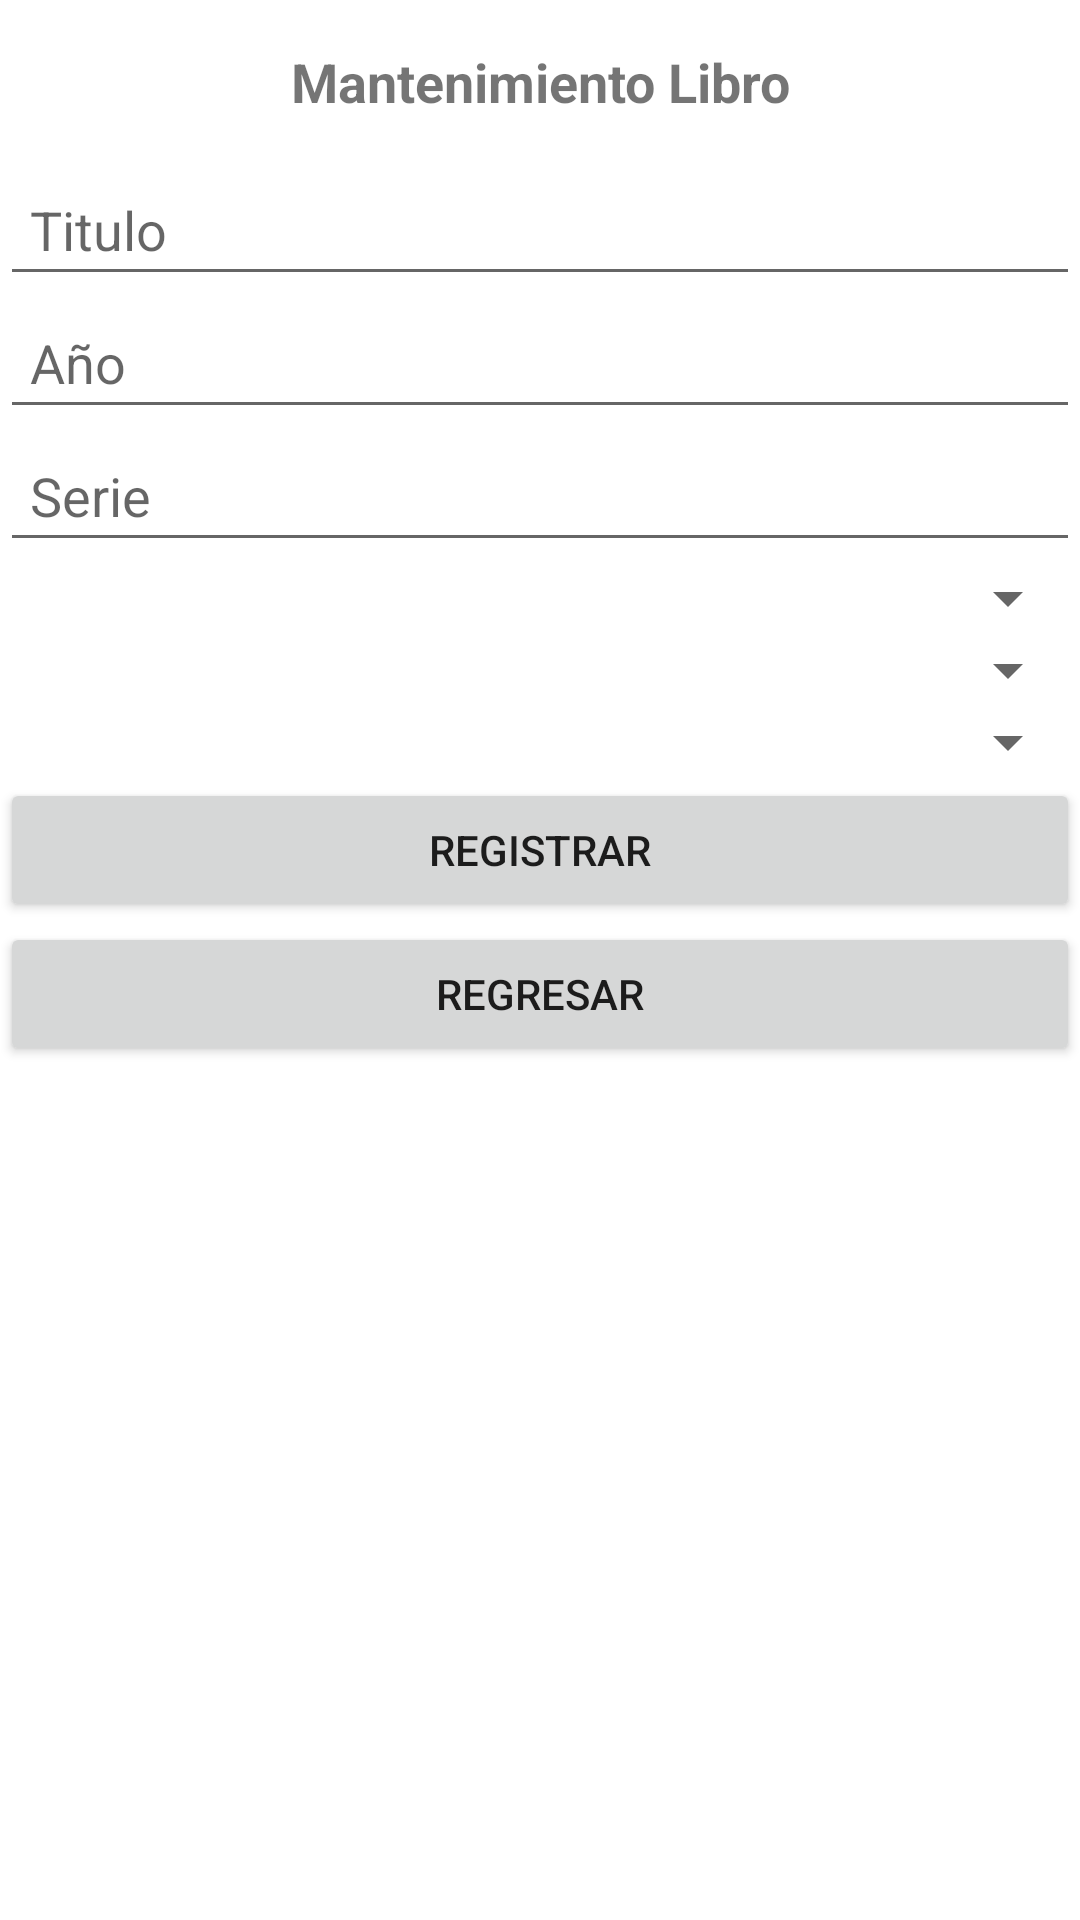

Write the Android layout XML for this screen, with the resource values it uses.
<!-- AndroidManifest.xml: application theme Theme.Movil_modelo_proyecto_2022_2 -->
<!-- res/layout/activity_libro_crud_formulario.xml -->
<?xml version="1.0" encoding="utf-8"?>
<androidx.appcompat.widget.LinearLayoutCompat  xmlns:android="http://schemas.android.com/apk/res/android"
    xmlns:app="http://schemas.android.com/apk/res-auto"
    xmlns:tools="http://schemas.android.com/tools"
    android:layout_width="match_parent"
    android:layout_height="match_parent"
    tools:context=".vista.crud.LibroCrudFormularioActivity"
    android:orientation="vertical">

    <ScrollView
        android:layout_width="match_parent"
        android:layout_height="wrap_content">



        <androidx.appcompat.widget.LinearLayoutCompat
            android:layout_width="match_parent"
            android:layout_height="wrap_content"
            android:orientation="vertical">

        <TextView
            android:id="@+id/txtCrudPrincipal"
            android:layout_width="match_parent"
            android:layout_height="wrap_content"
            android:layout_margin="5dp"
            android:padding="10dp"
            android:text="@string/txt_crud_de_libro"
            android:textAlignment="center"
            android:textSize="18sp"
            android:textStyle="bold"
            />

        <EditText
            android:id="@+id/txtCrudTitulo"
                android:layout_width="match_parent"
                android:layout_height="wrap_content"
                android:padding="10dp"
                android:ems="10"
                android:inputType="text"
                android:hint="Titulo"/>
            <EditText
                android:id="@+id/txtCrudAnio"
                android:layout_width="match_parent"
                android:layout_height="wrap_content"
                android:padding="10dp"
                android:ems="10"
                android:inputType="number"
                android:hint="Año"/>

            <EditText
                android:id="@+id/txtCrudSerie"
                android:layout_width="match_parent"
                android:layout_height="wrap_content"
                android:padding="10dp"
                android:ems="10"
                android:hint="Serie"/>

            <Spinner
                android:id="@+id/spnCrudLibroEstado"
                android:layout_width="match_parent"
                android:layout_height="wrap_content"
                android:padding="10dp"
                />

            <Spinner
                android:id="@+id/spnCrudLibroPais"
                android:layout_width="match_parent"
                android:layout_height="wrap_content"
                android:padding="10dp"/>

            <Spinner
                android:id="@+id/spnCrudLibroCategoria"
                android:layout_width="match_parent"
                android:layout_height="wrap_content"
                android:padding="10dp"/>

            <Button
                android:id="@+id/btnCrudLibroRegistrar"
                android:layout_width="match_parent"
                android:layout_height="wrap_content"
                android:padding="10dp"
                android:text="REGISTRAR"/>

            <Button
                android:id="@+id/btnCrudLibroRegresar"
                android:layout_width="match_parent"
                android:layout_height="wrap_content"
                android:padding="10dp"
                android:text="REGRESAR"/>

        </androidx.appcompat.widget.LinearLayoutCompat>

    </ScrollView>
</androidx.appcompat.widget.LinearLayoutCompat>
<!-- resources referenced by this layout -->
<resources>
  <string name="txt_crud_de_libro">Mantenimiento Libro</string>
  <style name="Theme.Movil_modelo_proyecto_2022_2" parent="Theme.MaterialComponents.DayNight.DarkActionBar">
          
          <item name="colorPrimary">@color/yellow_lakers</item>
          <item name="colorPrimaryVariant">@color/yellow_lakers</item>
          <item name="colorOnPrimary">@color/white</item>
          
          <item name="colorSecondary">@color/teal_200</item>
          <item name="colorSecondaryVariant">@color/teal_700</item>
          <item name="colorOnSecondary">@color/black</item>
          
          <item name="android:statusBarColor" tools:targetApi="l">?attr/colorPrimaryVariant</item>
          
      </style>
  <color name="yellow_lakers">#f5b326</color>
  <color name="white">#FFFFFFFF</color>
  <color name="teal_200">#FF03DAC5</color>
  <color name="teal_700">#FF018786</color>
  <color name="black">#FF000000</color>
</resources>
